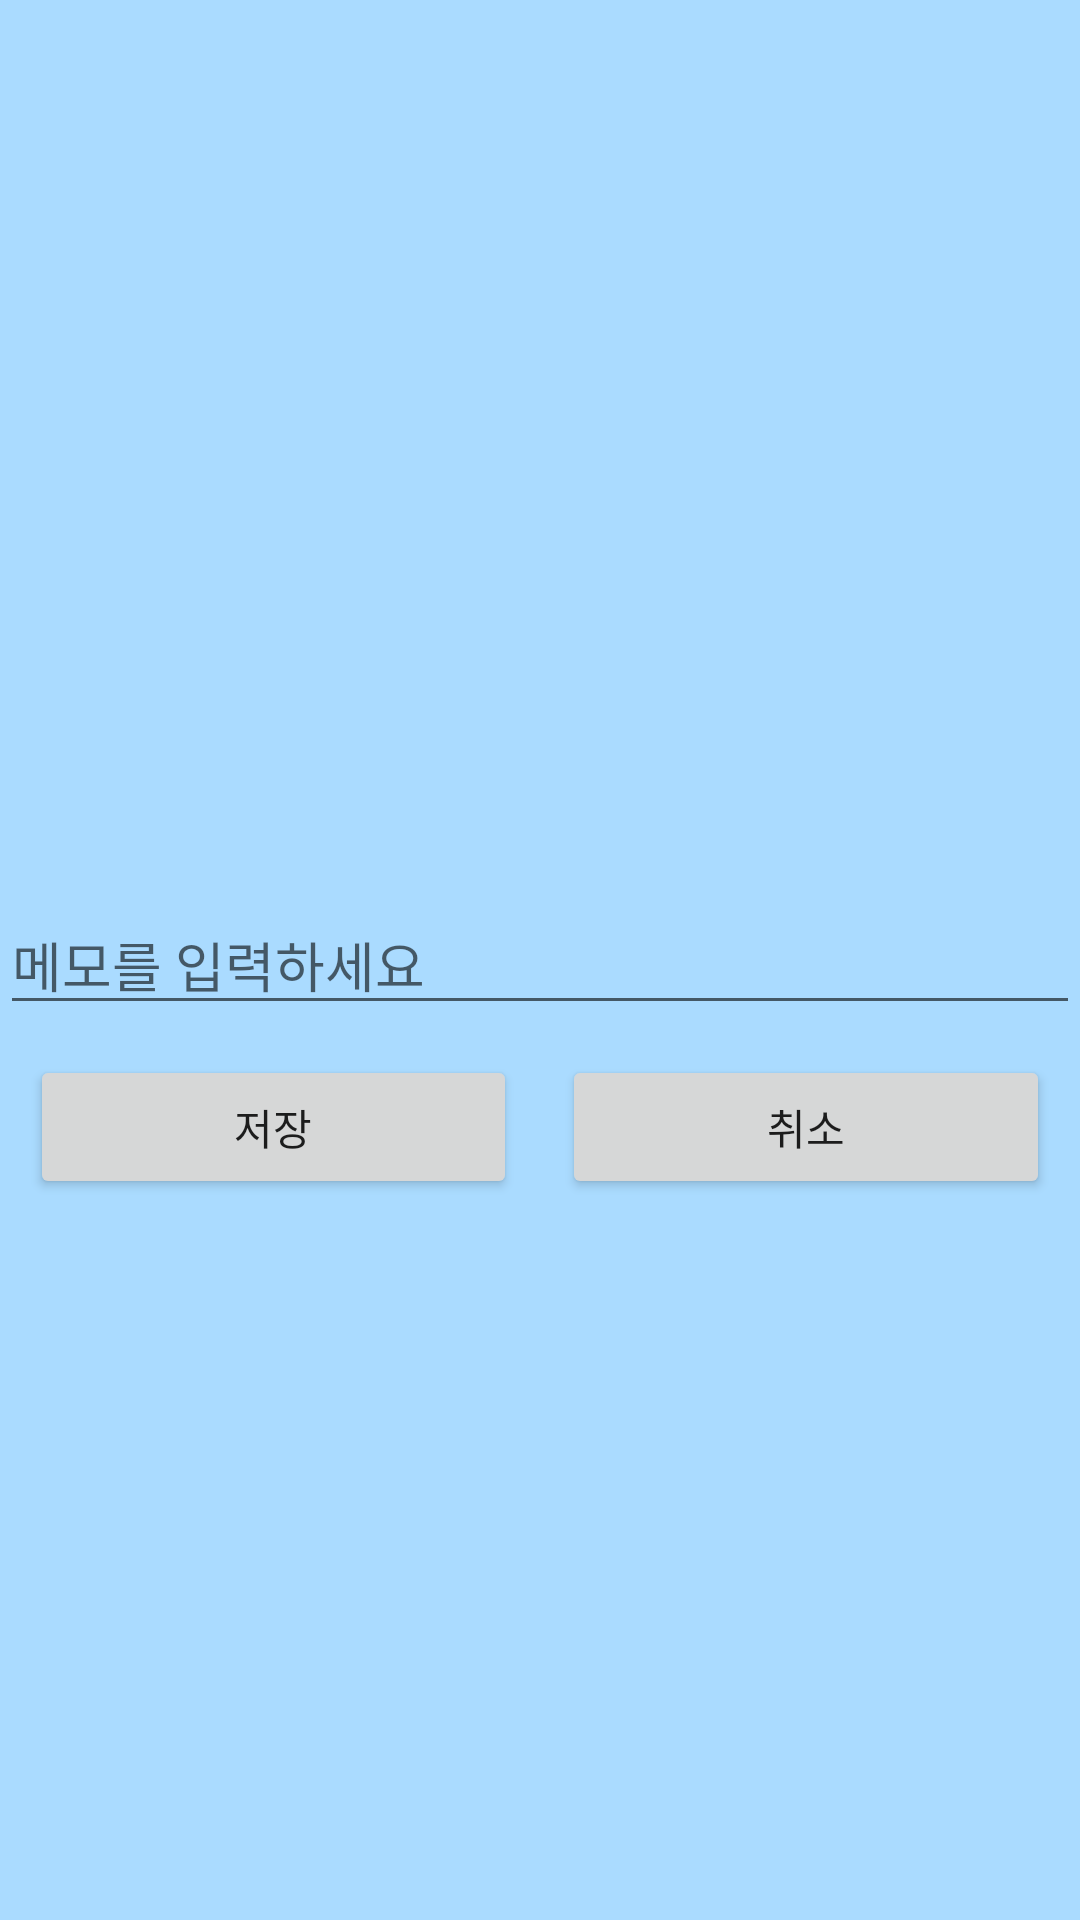

Reconstruct the res/layout file that produces this screen, plus the resources it refers to.
<!-- AndroidManifest.xml: application theme Theme.Account_book -->
<!-- res/layout/activity_memo_add.xml -->
<?xml version="1.0" encoding="utf-8"?>
<RelativeLayout xmlns:android="http://schemas.android.com/apk/res/android"
    xmlns:app="http://schemas.android.com/apk/res-auto"
    xmlns:tools="http://schemas.android.com/tools"
    android:layout_width="match_parent"
    android:layout_height="match_parent"
    tools:context=".MemoAddActivity"
    android:background="#AADBFF">

    <EditText
        android:layout_centerVertical="true"
        android:id="@+id/editMemo"
        android:hint="메모를 입력하세요"
        android:layout_width="match_parent"
        android:layout_height="wrap_content"/>
    <LinearLayout
        android:padding="10dp"
        android:layout_below="@+id/editMemo"
        android:layout_width="match_parent"
        android:layout_height="wrap_content"
        android:orientation="horizontal">
        <Button
            android:layout_marginRight="15dp"
            android:text="저장"
            android:layout_width="0dp"
            android:layout_height="wrap_content"
            android:layout_weight="1"
            android:id="@+id/btnDone"/>
        <Button
            android:text="취소"
            android:layout_width="0dp"
            android:layout_height="wrap_content"
            android:layout_weight="1"
            android:id="@+id/btnNo"/>

    </LinearLayout>



</RelativeLayout>
<!-- resources referenced by this layout -->
<resources>
  <style name="Theme.Account_book" parent="Theme.AppCompat.DayNight.NoActionBar">
          
          <item name="colorPrimary">@color/purple_500</item>
          <item name="colorPrimaryVariant">@color/purple_700</item>
          <item name="colorOnPrimary">@color/white</item>
          
          <item name="colorSecondary">@color/teal_200</item>
          <item name="colorSecondaryVariant">@color/teal_700</item>
          <item name="colorOnSecondary">@color/black</item>
          
          <item name="android:statusBarColor" tools:targetApi="l">?attr/colorPrimaryVariant</item>
          
      </style>
  <!-- not gathered from this repository: default colours our renderer supplied (Android Studio template values) -->
  <color name="purple_500">#FF6200EE</color>
  <color name="purple_700">#FF3700B3</color>
  <color name="teal_200">#FF03DAC5</color>
  <color name="teal_700">#FF018786</color>
  <color name="black">#FF000000</color>
  <color name="white">#FFFFFFFF</color>
</resources>
